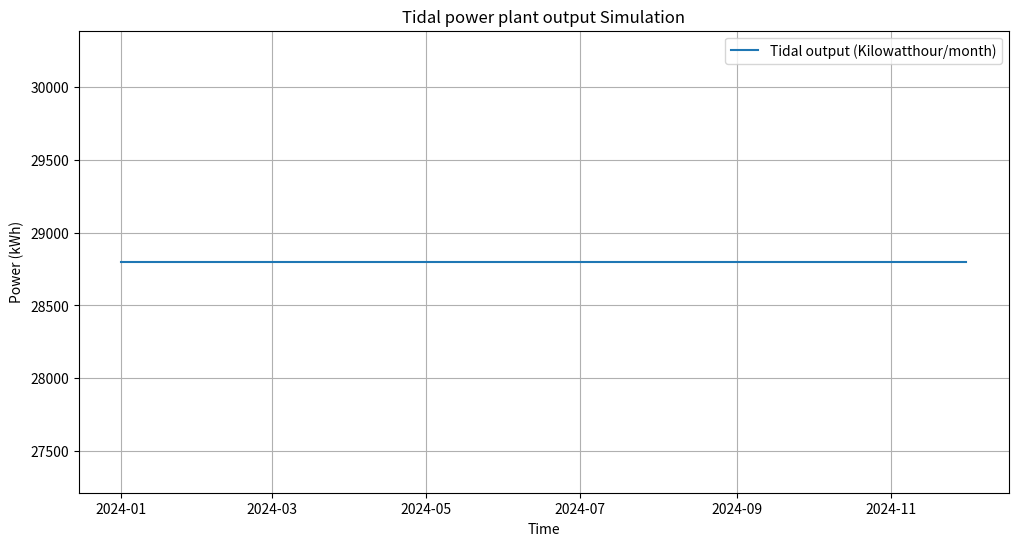

This figure's Python source:
import pandas as pd
import matplotlib.pyplot as plt

def calculatetidal():
    """Calculate the average tidal power per month"""
    # Create a time index for 1 year with monthly intervals
    time_index = pd.date_range(start='2024-01-01', end='2024-12-01', freq='MS')
    tidal_power_kwh = [40*24*30] * 12  # Constant roughness length for each month
    tidal_power = pd.Series(tidal_power_kwh, time_index)
    return tidal_power

# Calculate wind turbine output using windpowerlib
tidal_output =  calculatetidal()

# Plotting the results
plt.figure(figsize=(12, 6))
plt.plot(tidal_output, label="Tidal output (Kilowatthour/month)")
plt.xlabel("Time")
plt.ylabel("Power (kWh)")
plt.title("Tidal power plant output Simulation")
plt.legend()
plt.grid(True)
plt.show()
